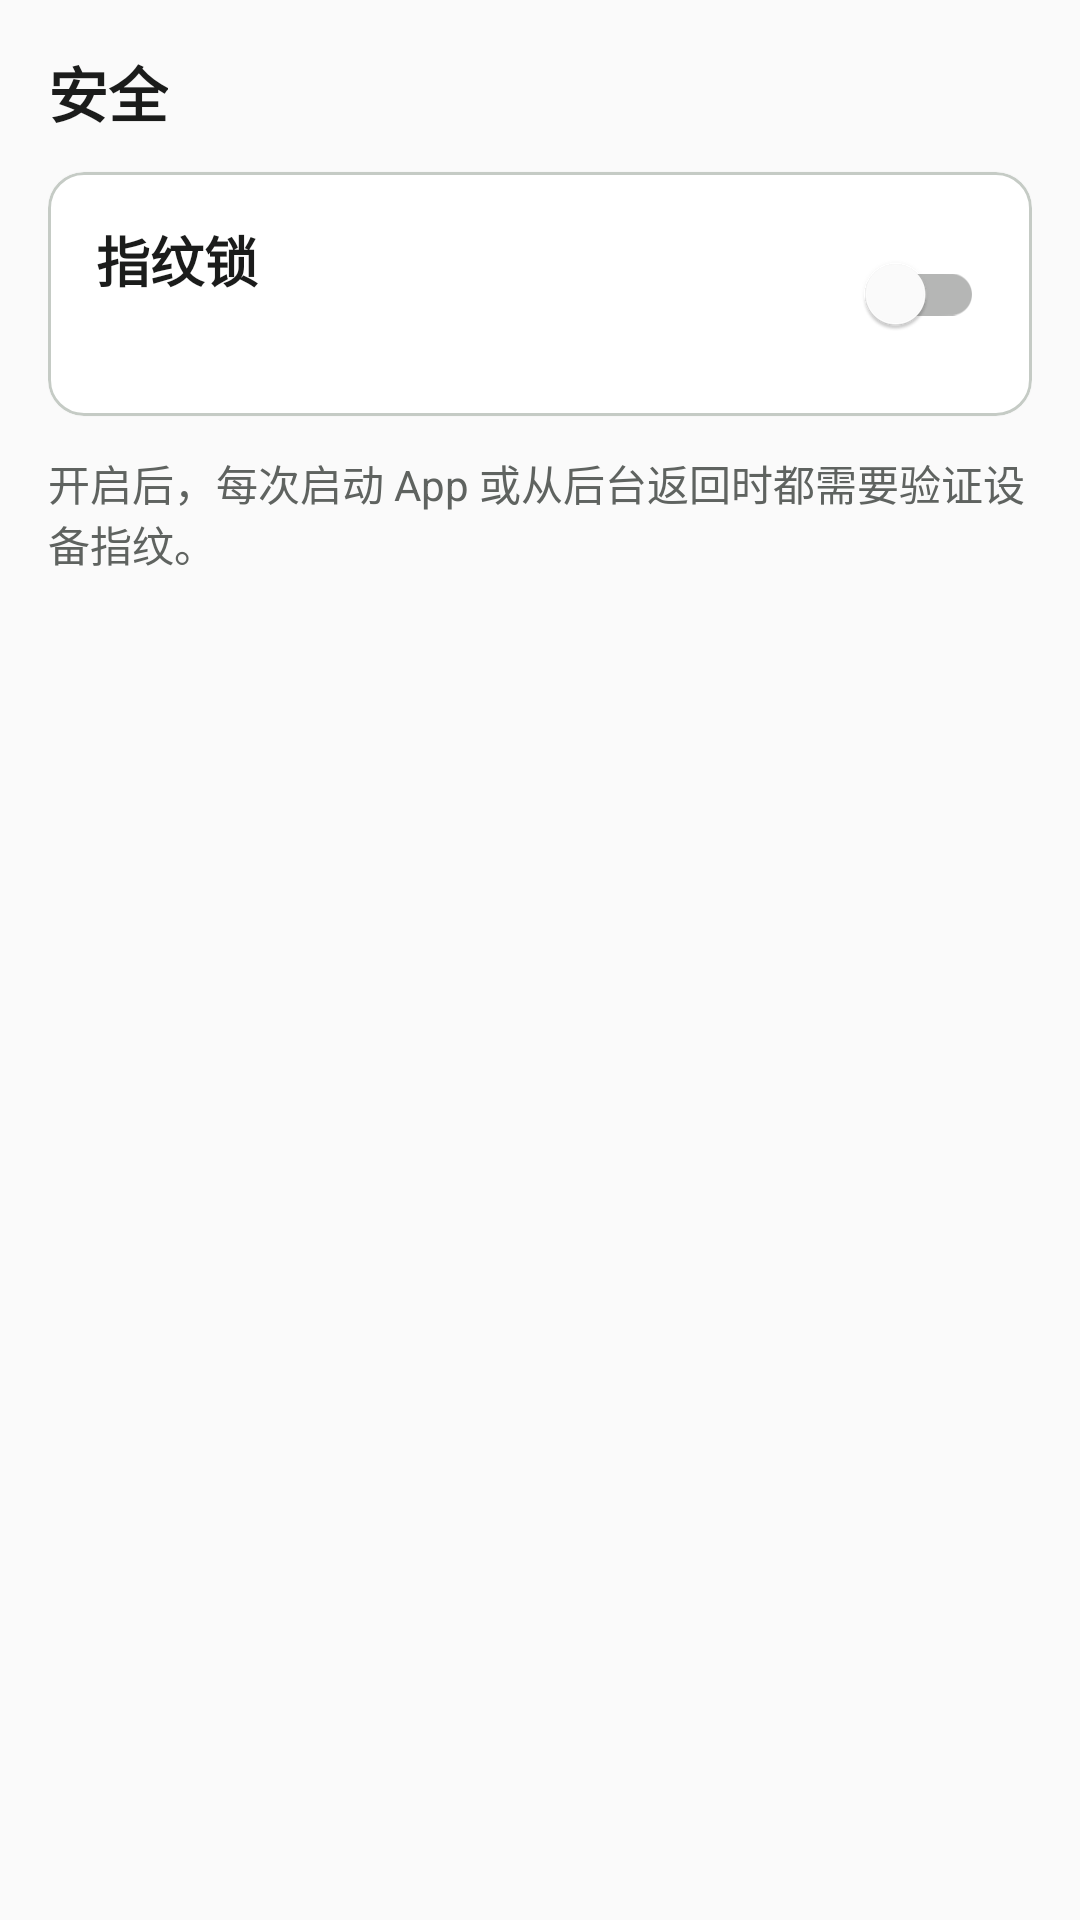

Reconstruct the res/layout file that produces this screen, plus the resources it refers to.
<!-- AndroidManifest.xml: application theme Theme.TheBook -->
<!-- res/layout/fragment_settings.xml -->
<?xml version="1.0" encoding="utf-8"?>
<androidx.core.widget.NestedScrollView xmlns:android="http://schemas.android.com/apk/res/android"
    xmlns:app="http://schemas.android.com/apk/res-auto"
    xmlns:tools="http://schemas.android.com/tools"
    android:layout_width="match_parent"
    android:layout_height="match_parent"
    android:background="@color/app_background"
    android:fillViewport="true"
    tools:context=".ui.SettingsFragment">

    <LinearLayout
        android:layout_width="match_parent"
        android:layout_height="wrap_content"
        android:orientation="vertical"
        android:padding="16dp">

        <TextView
            android:layout_width="wrap_content"
            android:layout_height="wrap_content"
            android:layout_marginBottom="12dp"
            android:text="@string/settings_security_title"
            android:textColor="@color/text_primary"
            android:textSize="20sp"
            android:textStyle="bold" />

        <com.google.android.material.card.MaterialCardView
            android:layout_width="match_parent"
            android:layout_height="wrap_content"
            app:cardBackgroundColor="@color/app_surface"
            app:cardCornerRadius="12dp"
            app:cardElevation="1dp"
            app:strokeColor="@color/outline"
            app:strokeWidth="1dp">

            <LinearLayout
                android:layout_width="match_parent"
                android:layout_height="wrap_content"
                android:gravity="center_vertical"
                android:minHeight="80dp"
                android:orientation="horizontal"
                android:padding="16dp">

                <LinearLayout
                    android:layout_width="0dp"
                    android:layout_height="wrap_content"
                    android:layout_weight="1"
                    android:orientation="vertical"
                    android:paddingEnd="12dp">

                    <TextView
                        android:layout_width="wrap_content"
                        android:layout_height="wrap_content"
                        android:text="@string/fingerprint_lock_title"
                        android:textColor="@color/text_primary"
                        android:textSize="18sp"
                        android:textStyle="bold" />

                    <TextView
                        android:id="@+id/text_fingerprint_status"
                        android:layout_width="wrap_content"
                        android:layout_height="wrap_content"
                        android:layout_marginTop="4dp"
                        android:textColor="@color/text_secondary"
                        android:textSize="14sp"
                        tools:text="已关闭" />
                </LinearLayout>

                <com.google.android.material.switchmaterial.SwitchMaterial
                    android:id="@+id/switch_fingerprint_lock"
                    android:layout_width="wrap_content"
                    android:layout_height="wrap_content"
                    android:contentDescription="@string/fingerprint_lock_title" />
            </LinearLayout>
        </com.google.android.material.card.MaterialCardView>

        <TextView
            android:layout_width="match_parent"
            android:layout_height="wrap_content"
            android:layout_marginTop="12dp"
            android:text="@string/fingerprint_lock_description"
            android:textColor="@color/text_secondary"
            android:textSize="14sp" />
    </LinearLayout>
</androidx.core.widget.NestedScrollView>
<!-- resources referenced by this layout -->
<resources>
  <color name="app_background">#FAFAFA</color>
  <color name="app_surface">#FFFFFF</color>
  <color name="outline">#C5CBC5</color>
  <color name="text_primary">#1B1C1B</color>
  <color name="text_secondary">#5F6360</color>
  <string name="fingerprint_lock_description">开启后，每次启动 App 或从后台返回时都需要验证设备指纹。</string>
  <string name="fingerprint_lock_title">指纹锁</string>
  <string name="settings_security_title">安全</string>
  <style name="Theme.TheBook" parent="Theme.MaterialComponents.DayNight.DarkActionBar">
          <item name="colorPrimary">@color/brand_primary</item>
          <item name="colorPrimaryVariant">@color/brand_primary_variant</item>
          <item name="colorOnPrimary">@color/on_brand_primary</item>
          <item name="colorSecondary">@color/brand_secondary</item>
          <item name="colorSecondaryVariant">@color/brand_secondary_variant</item>
          <item name="colorOnSecondary">@color/on_brand_secondary</item>
          <item name="colorSurface">@color/app_surface</item>
          <item name="colorOnSurface">@color/text_primary</item>
          <item name="colorControlNormal">@color/text_secondary</item>
          <item name="colorControlActivated">@color/brand_primary</item>
          <item name="android:colorBackground">@color/app_background</item>
          <item name="android:windowBackground">@color/app_background</item>
          <item name="android:textColorPrimary">@color/text_primary</item>
          <item name="android:textColorSecondary">@color/text_secondary</item>
          <item name="android:statusBarColor" tools:targetApi="l">@color/brand_primary_variant</item>
          <item name="android:navigationBarColor" tools:targetApi="l">@color/app_surface</item>
          <item name="android:windowLightStatusBar" tools:targetApi="m">false</item>
          <item name="android:windowLightNavigationBar" tools:targetApi="o_mr1">true</item>
      </style>
  <color name="brand_primary">#2E7D32</color>
  <color name="brand_primary_variant">#1B5E20</color>
  <color name="on_brand_primary">#FFFFFF</color>
  <color name="brand_secondary">#00695C</color>
  <color name="brand_secondary_variant">#004D40</color>
  <color name="on_brand_secondary">#FFFFFF</color>
</resources>
